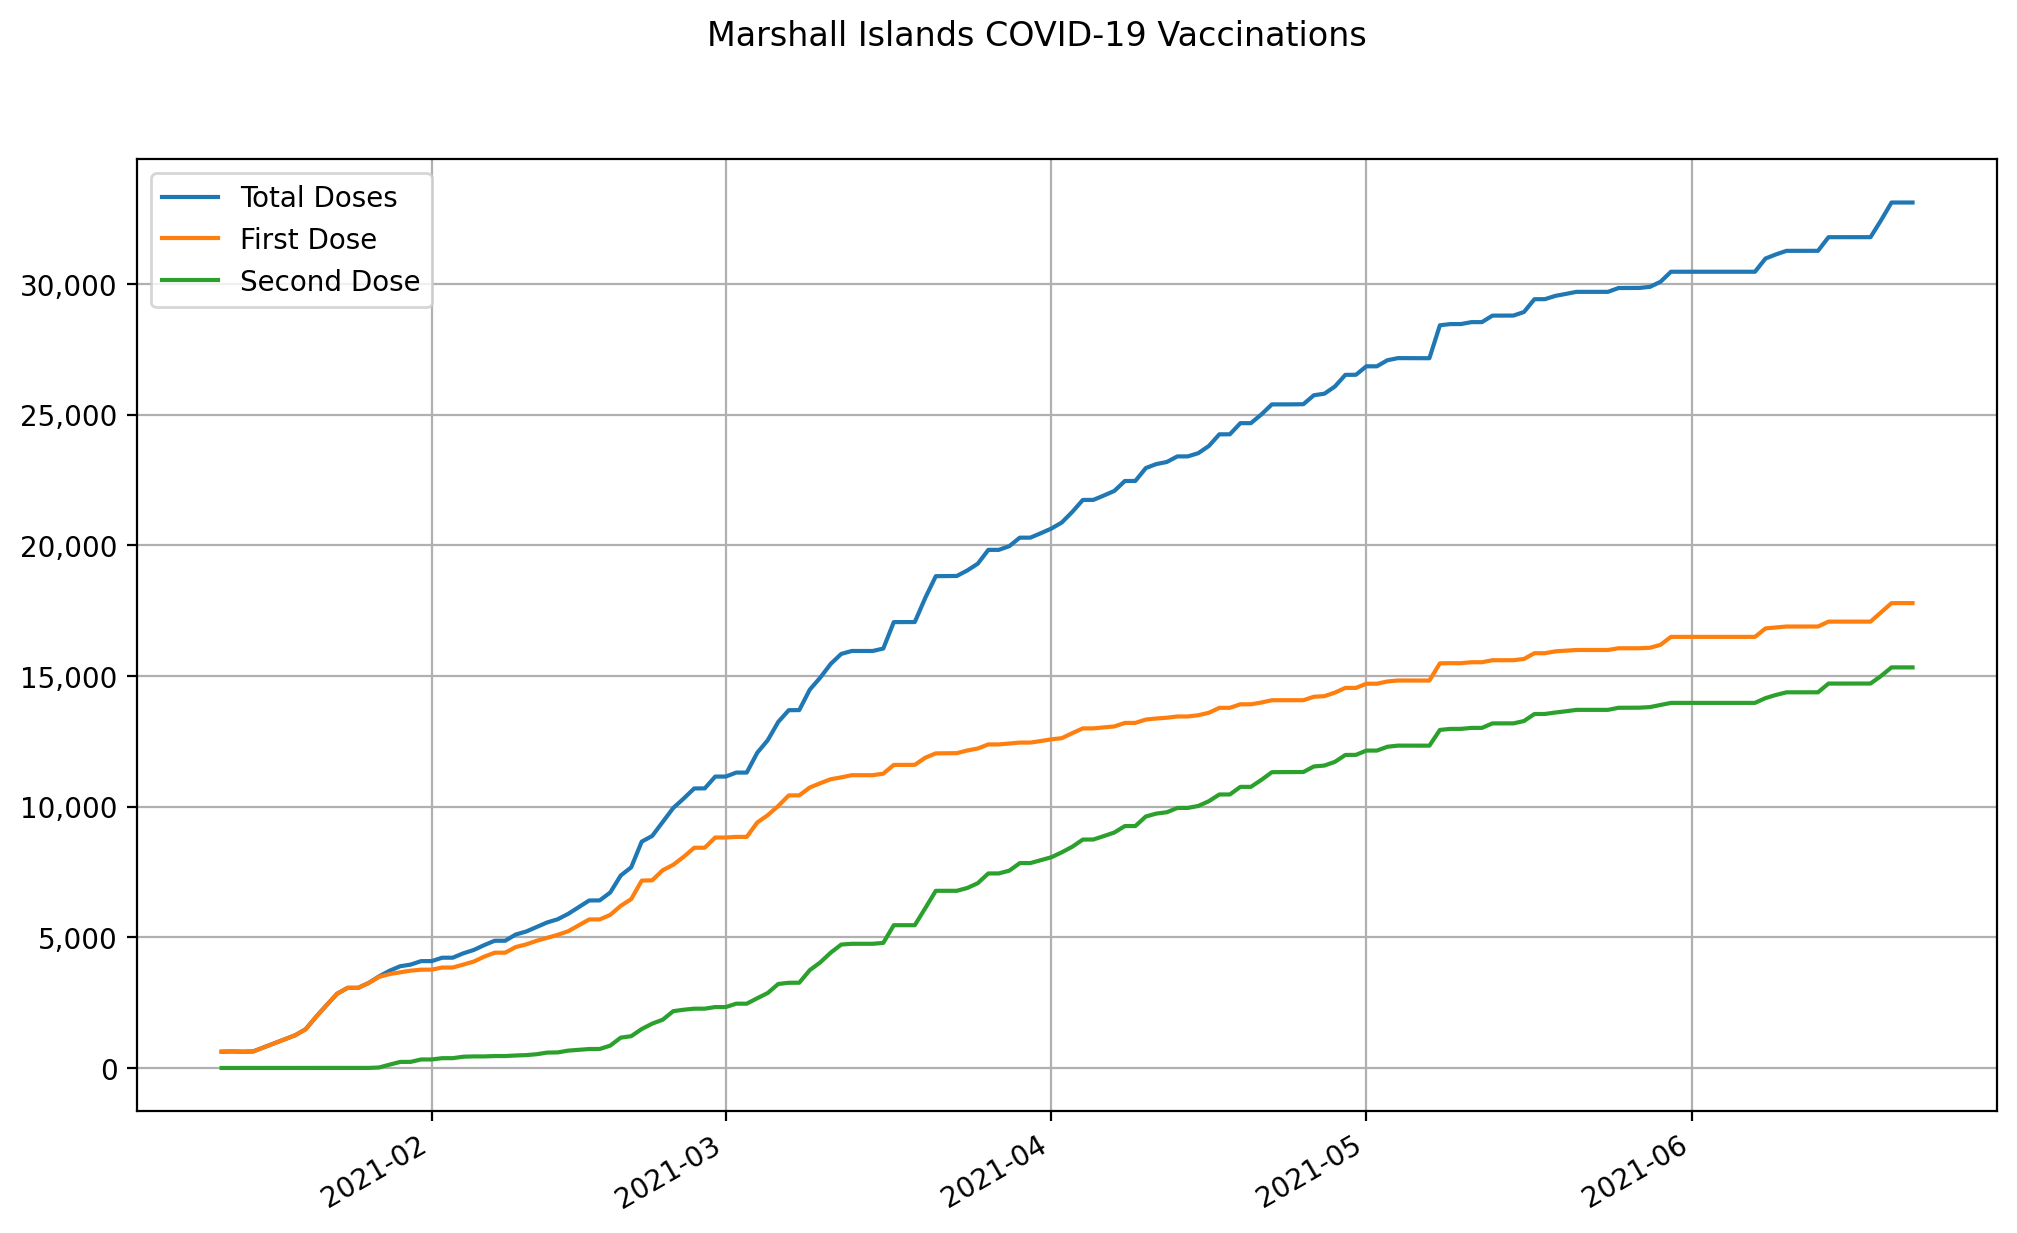

The table this chart was drawn from, first rows:
date, state, total doses, first dose, second dose
2021-01-12, Marshall Islands, 624, 623, 1
2021-01-13, Marshall Islands, 634, 633, 1
2021-01-14, Marshall Islands, 624, 623, 1
2021-01-15, Marshall Islands, 634, 632, 2
2021-01-16, Marshall Islands, 788, 786, 2
2021-01-17, Marshall Islands, 943, 941, 2
2021-01-18, Marshall Islands, 1097, 1095, 2
2021-01-19, Marshall Islands, 1252, 1250, 2
2021-01-20, Marshall Islands, 1484, 1482, 2
2021-01-21, Marshall Islands, 1961, 1959, 2
2021-01-22, Marshall Islands, 2408, 2406, 2
2021-01-23, Marshall Islands, 2843, 2840, 3
2021-01-24, Marshall Islands, 3068, 3065, 3
2021-01-25, Marshall Islands, 3068, 3065, 3
2021-01-26, Marshall Islands, 3253, 3250, 3
2021-01-27, Marshall Islands, 3507, 3487, 20
2021-01-28, Marshall Islands, 3723, 3594, 129
2021-01-29, Marshall Islands, 3893, 3661, 232
2021-01-30, Marshall Islands, 3957, 3723, 234
2021-01-31, Marshall Islands, 4090, 3763, 327
2021-02-01, Marshall Islands, 4090, 3763, 327
2021-02-02, Marshall Islands, 4220, 3844, 376
2021-02-03, Marshall Islands, 4220, 3844, 376
2021-02-04, Marshall Islands, 4386, 3955, 431
2021-02-05, Marshall Islands, 4515, 4072, 443
2021-02-06, Marshall Islands, 4702, 4259, 443
2021-02-07, Marshall Islands, 4869, 4412, 457
2021-02-08, Marshall Islands, 4869, 4412, 457
2021-02-09, Marshall Islands, 5107, 4628, 479
2021-02-10, Marshall Islands, 5222, 4729, 493
2021-02-11, Marshall Islands, 5395, 4868, 527
2021-02-12, Marshall Islands, 5570, 4980, 590
2021-02-13, Marshall Islands, 5691, 5095, 596
2021-02-14, Marshall Islands, 5898, 5233, 665
2021-02-15, Marshall Islands, 6153, 5458, 695
2021-02-16, Marshall Islands, 6410, 5684, 726
2021-02-17, Marshall Islands, 6413, 5685, 728
2021-02-18, Marshall Islands, 6714, 5858, 856
2021-02-19, Marshall Islands, 7364, 6203, 1161
2021-02-20, Marshall Islands, 7680, 6462, 1218
2021-02-21, Marshall Islands, 8661, 7170, 1491
2021-02-22, Marshall Islands, 8880, 7182, 1698
2021-02-23, Marshall Islands, 9416, 7568, 1848
2021-02-24, Marshall Islands, 9948, 7774, 2174
2021-02-25, Marshall Islands, 10312, 8082, 2230
2021-02-26, Marshall Islands, 10697, 8427, 2270
2021-02-27, Marshall Islands, 10699, 8429, 2270
2021-02-28, Marshall Islands, 11151, 8819, 2332
2021-03-01, Marshall Islands, 11151, 8819, 2332
2021-03-02, Marshall Islands, 11304, 8843, 2461
2021-03-03, Marshall Islands, 11304, 8843, 2461
2021-03-04, Marshall Islands, 12063, 9394, 2669
2021-03-05, Marshall Islands, 12544, 9674, 2870
2021-03-06, Marshall Islands, 13242, 10027, 3215
2021-03-07, Marshall Islands, 13691, 10430, 3261
2021-03-08, Marshall Islands, 13695, 10432, 3263
2021-03-09, Marshall Islands, 14476, 10732, 3744
2021-03-10, Marshall Islands, 14938, 10897, 4041
2021-03-11, Marshall Islands, 15465, 11050, 4415
2021-03-12, Marshall Islands, 15845, 11121, 4724
... 102 more rows
